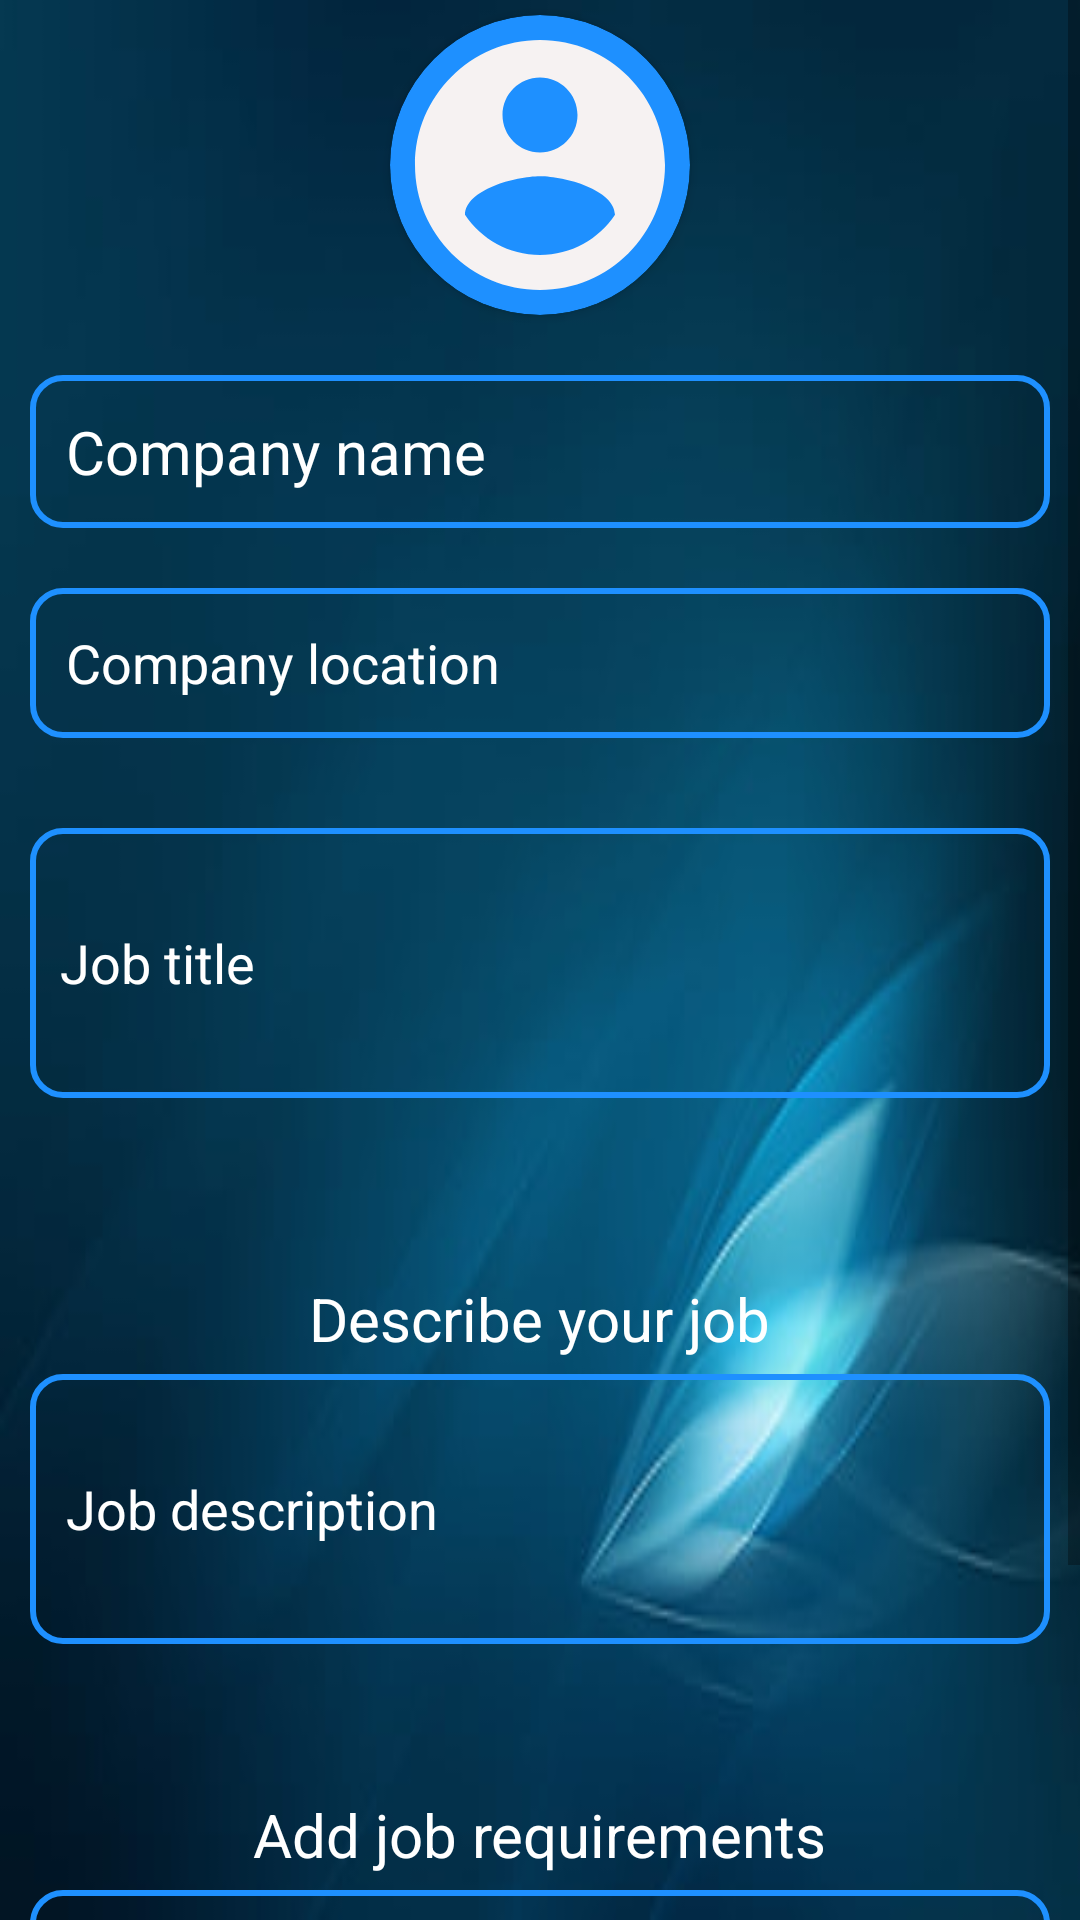

Reconstruct the res/layout file that produces this screen, plus the resources it refers to.
<!-- AndroidManifest.xml: application theme Theme.CommunityPortal -->
<!-- res/layout/activity_add_jobs.xml -->
<?xml version="1.0" encoding="utf-8"?>
<RelativeLayout xmlns:android="http://schemas.android.com/apk/res/android"
    xmlns:app="http://schemas.android.com/apk/res-auto"
    xmlns:tools="http://schemas.android.com/tools"
    android:layout_width="match_parent"
    android:layout_height="match_parent"
    android:background="@drawable/blue1"
    android:id="@+id/swiper"
    tools:context=".AddJobs">



    <ProgressBar
        android:layout_width="wrap_content"
        android:layout_height="wrap_content"
        android:id="@+id/jobProgress"
        android:layout_centerInParent="true"
        android:visibility="gone"/>

    <ScrollView
        android:layout_width="match_parent"
        android:layout_height="wrap_content">

        <RelativeLayout
            android:layout_width="match_parent"
            android:layout_height="wrap_content">

            <androidx.cardview.widget.CardView
                android:id="@+id/logoHolder"
                android:layout_width="100dp"
                android:layout_height="100dp"
                android:backgroundTint="@color/DodgerBlue"
                app:cardCornerRadius="50dp"
                android:layout_centerHorizontal="true"
                android:layout_marginTop="5dp">

                <ImageView
                    android:layout_width="match_parent"
                    android:layout_height="match_parent"
                    android:id="@+id/companyLogo"
                    android:scaleType="centerCrop"
                    android:src="@drawable/account"/>
            </androidx.cardview.widget.CardView>

            <Button
                android:layout_width="wrap_content"
                android:layout_height="wrap_content"
                android:id="@+id/setLogo"
                android:layout_below="@id/logoHolder"
                android:visibility="gone"
                android:layout_centerHorizontal="true"
                android:text="Set"
                android:textColor="@color/white"
                android:textAllCaps="false"/>

            <EditText
                android:id="@+id/company"
                android:layout_width="match_parent"
                android:layout_height="wrap_content"
                android:layout_below="@+id/setLogo"
                android:layout_centerHorizontal="true"
                android:layout_marginHorizontal="10sp"
                android:layout_marginTop="20sp"
                android:background="@drawable/edit_text_background"
                android:hint="Company name"
                android:padding="12sp"
                android:textColor="@color/white"
                android:textColorHint="@color/white"
                android:textSize="20sp" />

            <EditText
                android:id="@+id/edtLocation"
                android:layout_width="match_parent"
                android:layout_height="wrap_content"
                android:layout_below="@+id/company"
                android:layout_centerHorizontal="true"
                android:layout_marginHorizontal="10sp"
                android:layout_marginTop="20dp"
                android:background="@drawable/edit_text_background"
                android:hint="Company location"
                android:minHeight="50dp"
                android:padding="12dp"
                android:textColorHint="@color/white" />


            <EditText
                android:id="@+id/edtTitle"
                android:layout_width="match_parent"
                android:layout_height="90dp"
                android:layout_below="@+id/edtLocation"
                android:layout_centerHorizontal="true"
                android:layout_marginHorizontal="10sp"
                android:layout_marginTop="30dp"
                android:background="@drawable/edit_text_background"
                android:hint="Job title"
                android:textColorHint="@color/white" />

            <TextView
                android:id="@+id/textDescription"
                android:layout_width="wrap_content"
                android:layout_height="wrap_content"
                android:layout_below="@+id/edtTitle"
                android:layout_centerHorizontal="true"
                android:layout_marginTop="60sp"
                android:text="Describe your job"
                android:textColor="@color/white"
                android:textSize="20sp" />


            <EditText
                android:id="@+id/jobDescription"
                android:layout_width="match_parent"
                android:layout_height="wrap_content"
                android:minHeight="90dp"
                android:layout_below="@id/textDescription"
                android:layout_marginHorizontal="10sp"
                android:layout_marginTop="5sp"
                android:background="@drawable/edit_text_background"
                android:hint="Job description"
                android:padding="12sp"
                android:textColorHint="@color/white" />

            <TextView
                android:id="@+id/textQualifications"
                android:layout_width="wrap_content"
                android:layout_height="wrap_content"
                android:layout_below="@id/jobDescription"
                android:layout_centerHorizontal="true"
                android:layout_marginTop="50sp"
                android:text="Add job requirements"
                android:textColor="@color/white"
                android:textSize="20sp" />

            <EditText
                android:id="@+id/jobQualifications"
                android:layout_width="match_parent"
                android:layout_height="wrap_content"
                android:layout_below="@+id/textQualifications"
                android:layout_marginHorizontal="10sp"
                android:layout_marginTop="5sp"
                android:minHeight="90dp"
                android:background="@drawable/edit_text_background"
                android:hint="Job qualifications"
                android:padding="12sp"
                android:textColorHint="@color/white" />

            <Button
                android:id="@+id/btnPost"
                android:layout_width="match_parent"
                android:layout_height="40sp"
                android:layout_below="@+id/jobQualifications"
                android:layout_marginHorizontal="16sp"
                android:layout_marginTop="15sp"
                android:layout_marginBottom="10sp"
                android:background="@drawable/button"
                android:text="Post"
                android:textAllCaps="false"
                android:textColor="@color/white"
                android:textSize="18sp"
                app:backgroundTint="@null" />

        </RelativeLayout>

    </ScrollView>

    </RelativeLayout>
<!-- resources referenced by this layout -->
<resources>
  <color name="DodgerBlue">#1E90FF</color>
  <color name="white">#FFFFFFFF</color>
  <!-- drawable account (drawable) -->
  <vector android:height="24dp" android:tint="#F6F2F2"
      android:viewportHeight="24" android:viewportWidth="24"
      android:width="24dp" xmlns:android="http://schemas.android.com/apk/res/android">
      <path android:fillColor="@android:color/white" android:pathData="M12,2C6.48,2 2,6.48 2,12s4.48,10 10,10 10,-4.48 10,-10S17.52,2 12,2zM12,5c1.66,0 3,1.34 3,3s-1.34,3 -3,3 -3,-1.34 -3,-3 1.34,-3 3,-3zM12,19.2c-2.5,0 -4.71,-1.28 -6,-3.22 0.03,-1.99 4,-3.08 6,-3.08 1.99,0 5.97,1.09 6,3.08 -1.29,1.94 -3.5,3.22 -6,3.22z"/>
  </vector>
  <!-- drawable blue1: jpg bitmap (drawable, 8810 bytes) -->
  <!-- drawable button (drawable) -->
  <?xml version="1.0" encoding="utf-8"?>
  <shape xmlns:android="http://schemas.android.com/apk/res/android">
      <solid android:color="@color/DodgerBlue" />
      <corners android:radius="40dp" />
  
  </shape>
  <!-- drawable edit_text_background (drawable) -->
  <?xml version="1.0" encoding="utf-8"?>
  <shape xmlns:android="http://schemas.android.com/apk/res/android">
      <stroke
          android:width="2sp"
          android:color="@color/DodgerBlue" />
      <corners android:radius="10sp" />
      <padding android:left="10sp" />
  
  
  </shape>
  <style name="Theme.CommunityPortal" parent="Theme.MaterialComponents.DayNight.NoActionBar">
          
          <item name="colorPrimary">@color/DodgerBlue</item>
          <item name="colorPrimaryVariant">@color/DodgerBlue</item>
          <item name="colorOnPrimary">@color/white</item>
          
          <item name="colorSecondary">@color/teal_200</item>
          <item name="colorSecondaryVariant">@color/teal_700</item>
          <item name="colorOnSecondary">@color/black</item>
          
          <item name="android:statusBarColor" tools:targetApi="l">?attr/colorPrimaryVariant</item>
          
      </style>
  <color name="teal_200">#FF03DAC5</color>
  <color name="teal_700">#FF018786</color>
  <color name="black">#FF000000</color>
</resources>
